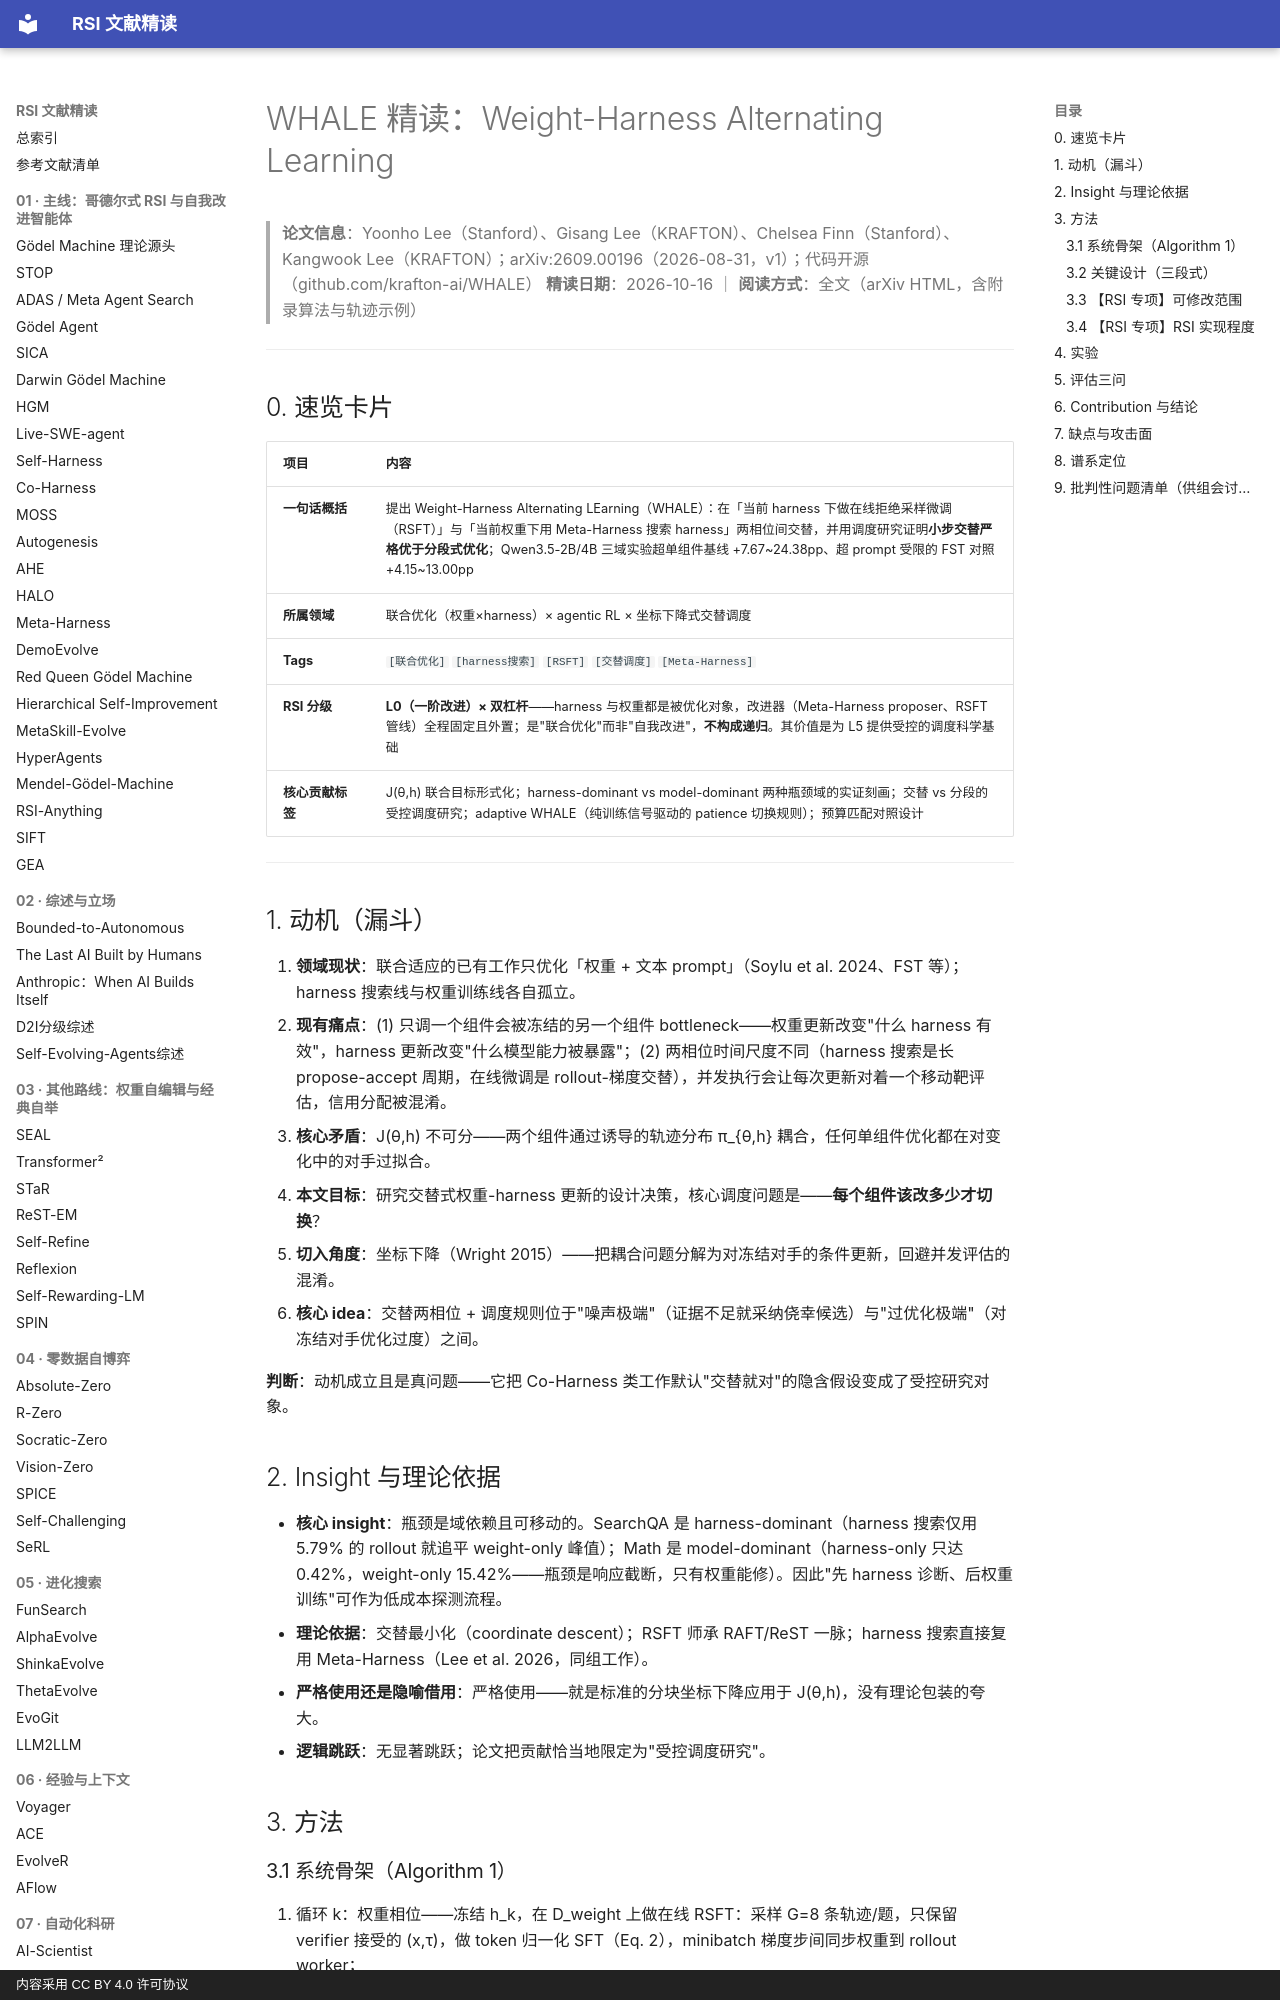

repository: zlven/RSI-Papers-Reading · page: 09-联合递归-01-WHALE-精读/index.html · generator: mkdocs · copyright: 内容采用 CC BY 4.0 许可协议

# WHALE 精读：Weight-Harness Alternating Learning

> **论文信息**：Yoonho Lee（Stanford）、Gisang Lee（KRAFTON）、Chelsea Finn（Stanford）、Kangwook Lee（KRAFTON）；arXiv:2609.00196（2026-08-31，v1）；代码开源（github.com/krafton-ai/WHALE）
> **精读日期**：2026-10-16 ｜ **阅读方式**：全文（arXiv HTML，含附录算法与轨迹示例）

---

## 0. 速览卡片

| 项目 | 内容 |
|---|---|
| **一句话概括** | 提出 Weight-Harness Alternating LEarning（WHALE）：在「当前 harness 下做在线拒绝采样微调（RSFT）」与「当前权重下用 Meta-Harness 搜索 harness」两相位间交替，并用调度研究证明**小步交替严格优于分段式优化**；Qwen3.5-2B/4B 三域实验超单组件基线 +7.67~24.38pp、超 prompt 受限的 FST 对照 +4.15~13.00pp |
| **所属领域** | 联合优化（权重×harness）× agentic RL × 坐标下降式交替调度 |
| **Tags** | `[联合优化]` `[harness搜索]` `[RSFT]` `[交替调度]` `[Meta-Harness]` |
| **RSI 分级** | **L0（一阶改进）× 双杠杆**——harness 与权重都是被优化对象，改进器（Meta-Harness proposer、RSFT 管线）全程固定且外置；是"联合优化"而非"自我改进"，**不构成递归**。其价值是为 L5 提供受控的调度科学基础 |
| **核心贡献标签** | J(θ,h) 联合目标形式化；harness-dominant vs model-dominant 两种瓶颈域的实证刻画；交替 vs 分段的受控调度研究；adaptive WHALE（纯训练信号驱动的 patience 切换规则）；预算匹配对照设计 |

---

## 1. 动机（漏斗）

1. **领域现状**：联合适应的已有工作只优化「权重 + 文本 prompt」（Soylu et al. 2024、FST 等）；harness 搜索线与权重训练线各自孤立。
2. **现有痛点**：(1) 只调一个组件会被冻结的另一个组件 bottleneck——权重更新改变"什么 harness 有效"，harness 更新改变"什么模型能力被暴露"；(2) 两相位时间尺度不同（harness 搜索是长 propose-accept 周期，在线微调是 rollout-梯度交替），并发执行会让每次更新对着一个移动靶评估，信用分配被混淆。
3. **核心矛盾**：J(θ,h) 不可分——两个组件通过诱导的轨迹分布 π_{θ,h} 耦合，任何单组件优化都在对变化中的对手过拟合。
4. **本文目标**：研究交替式权重-harness 更新的设计决策，核心调度问题是——**每个组件该改多少才切换**？
5. **切入角度**：坐标下降（Wright 2015）——把耦合问题分解为对冻结对手的条件更新，回避并发评估的混淆。
6. **核心 idea**：交替两相位 + 调度规则位于"噪声极端"（证据不足就采纳侥幸候选）与"过优化极端"（对冻结对手优化过度）之间。

**判断**：动机成立且是真问题——它把 Co-Harness 类工作默认"交替就对"的隐含假设变成了受控研究对象。

## 2. Insight 与理论依据

- **核心 insight**：瓶颈是域依赖且可移动的。SearchQA 是 harness-dominant（harness 搜索仅用 5.79% 的 rollout 就追平 weight-only 峰值）；Math 是 model-dominant（harness-only 只达 0.42%，weight-only 15.42%——瓶颈是响应截断，只有权重能修）。因此"先 harness 诊断、后权重训练"可作为低成本探测流程。
- **理论依据**：交替最小化（coordinate descent）；RSFT 师承 RAFT/ReST 一脉；harness 搜索直接复用 Meta-Harness（Lee et al. 2026，同组工作）。
- **严格使用还是隐喻借用**：严格使用——就是标准的分块坐标下降应用于 J(θ,h)，没有理论包装的夸大。
- **逻辑跳跃**：无显著跳跃；论文把贡献恰当地限定为"受控调度研究"。

## 3. 方法

### 3.1 系统骨架（Algorithm 1）

1. 循环 k：权重相位——冻结 h_k，在 D_weight 上做在线 RSFT：采样 G=8 条轨迹/题，只保留 verifier 接受的 (x,τ)，做 token 归一化 SFT（Eq. 2），minibatch 梯度步间同步权重到 rollout worker；
2. harness 相位——冻结 θ_{k+1}，跑 I 轮 Meta-Harness：proposer 检查档案库与评测 artifact，每轮写 M 个候选 harness，在 D_harness（256 题、每候选 1 条 rollout）上打分，全部入档，h_accept = argmax 档案训练分；
3. 交替进行，返回测试集最优 (θ_k, h_k)。
